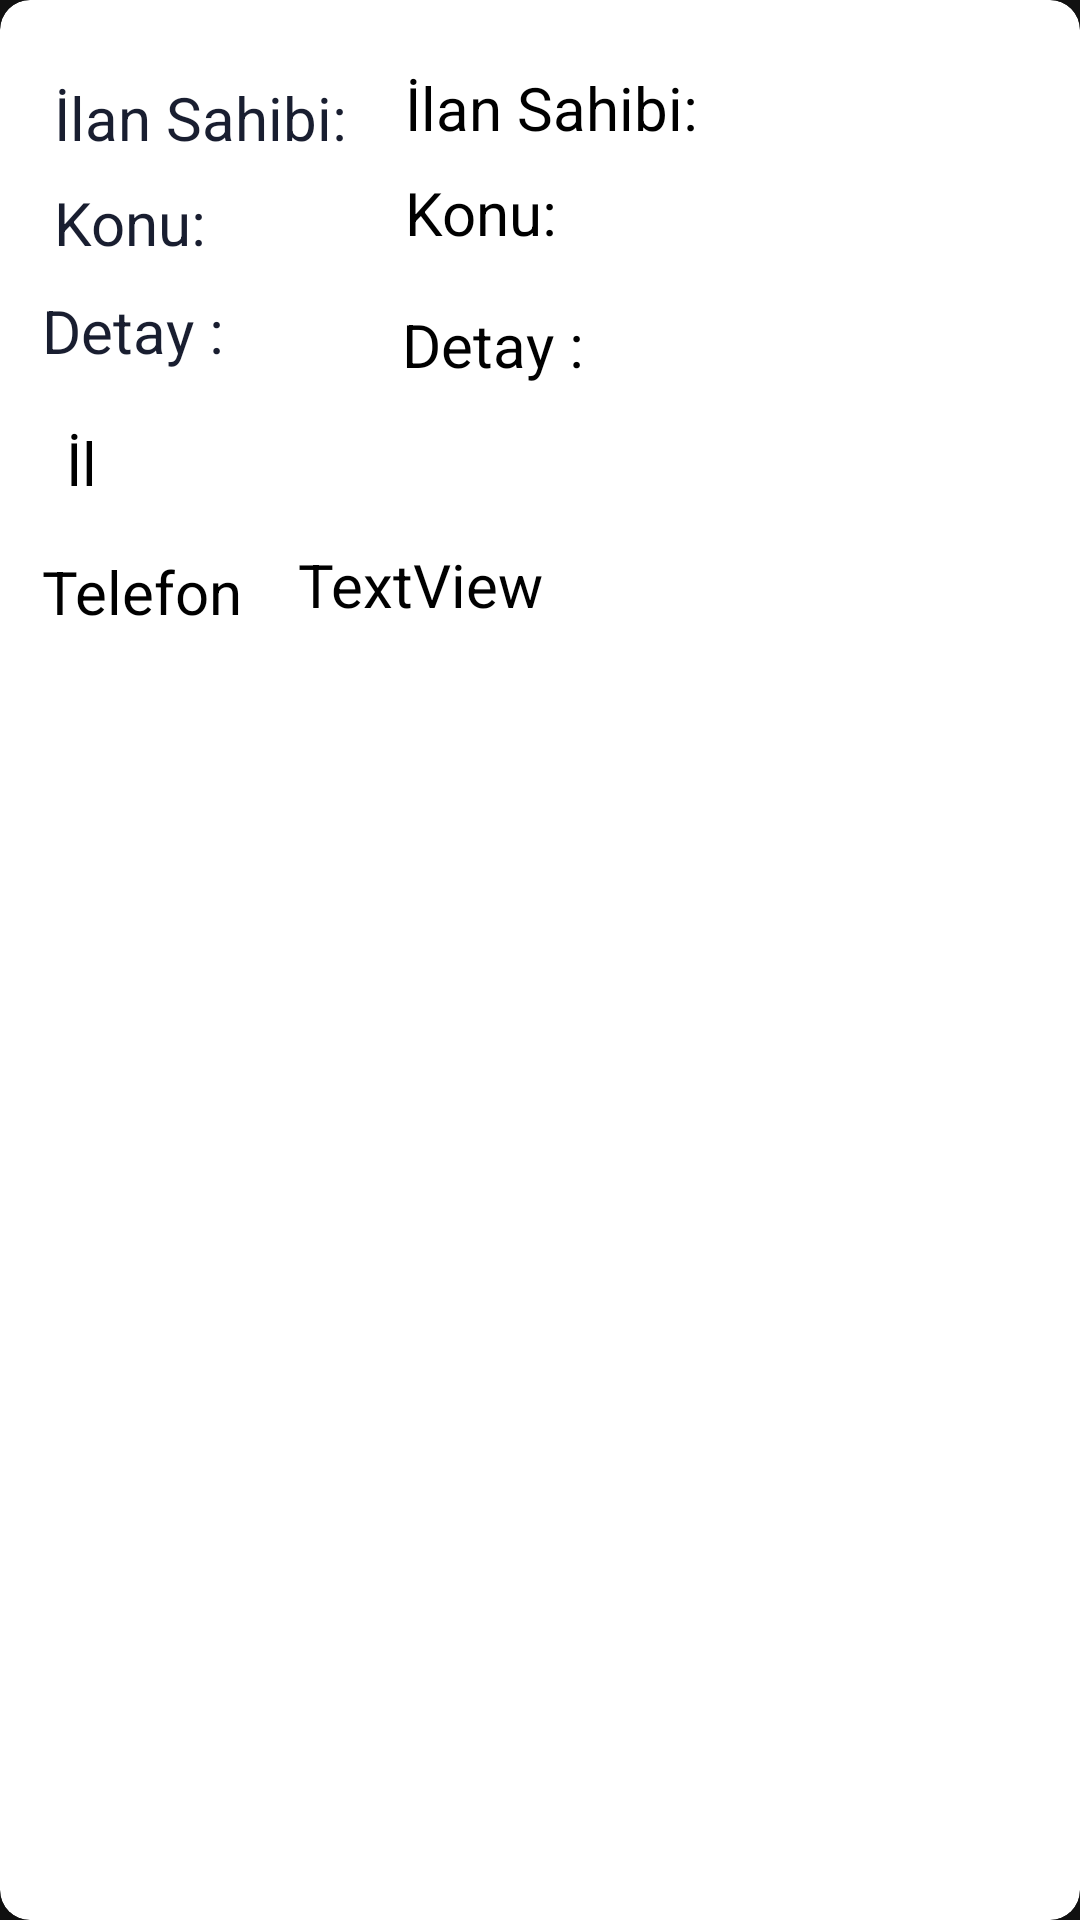

Produce the Android XML layout that renders to this screen, including the resource entries it uses.
<!-- AndroidManifest.xml: application theme Theme.VarMisin -->
<!-- res/layout/ilanlarlistesi.xml -->
<?xml version="1.0" encoding="utf-8"?>
<androidx.cardview.widget.CardView xmlns:android="http://schemas.android.com/apk/res/android"
    xmlns:app="http://schemas.android.com/apk/res-auto"
    xmlns:tools="http://schemas.android.com/tools"
    android:layout_width="match_parent"
    android:layout_height="wrap_content"
    android:layout_margin="10dp"
    android:backgroundTint="@color/design_default_color_on_primary"
    android:padding="10dp"
    app:cardBackgroundColor="@color/white"
    app:cardCornerRadius="10dp"
    app:cardElevation="15dp">

    <androidx.constraintlayout.widget.ConstraintLayout
        android:layout_width="match_parent"
        android:layout_height="223dp"
        android:backgroundTint="@color/teal_200"
        android:padding="10dp">

        <TextView
            android:id="@+id/tvdetay"
            android:layout_width="wrap_content"
            android:layout_height="28dp"
            android:layout_marginStart="35dp"
            android:layout_marginTop="3dp"
            android:layout_marginBottom="6dp"
            android:text="Detay : "
            android:textColor="@color/design_default_color_on_secondary"
            android:textSize="20sp"
            app:layout_constraintBottom_toBottomOf="parent"
            app:layout_constraintEnd_toEndOf="parent"
            app:layout_constraintHorizontal_bias="0.0"
            app:layout_constraintStart_toEndOf="@+id/textView3"
            app:layout_constraintTop_toBottomOf="@+id/tvbaslik"
            app:layout_constraintVertical_bias="0.142" />

        <TextView
            android:id="@+id/tvbaslik"
            android:layout_width="wrap_content"
            android:layout_height="28dp"
            android:layout_marginStart="52dp"
            android:layout_marginTop="8dp"
            android:text="Konu: "
            android:textColor="@color/design_default_color_on_secondary"
            android:textSize="20sp"
            app:layout_constraintEnd_toEndOf="parent"
            app:layout_constraintHorizontal_bias="0.0"
            app:layout_constraintStart_toEndOf="@+id/textView2"
            app:layout_constraintTop_toBottomOf="@+id/tvadsoyad" />

        <TextView
            android:id="@+id/tvadsoyad"
            android:layout_width="wrap_content"
            android:layout_height="wrap_content"
            android:layout_marginStart="12dp"
            android:layout_marginTop="8dp"
            android:layout_marginBottom="1dp"
            android:drawablePadding="5dp"
            android:text="İlan Sahibi: "
            android:textColor="@color/design_default_color_on_secondary"
            android:textSize="20sp"
            app:layout_constraintBottom_toTopOf="@+id/textView2"
            app:layout_constraintEnd_toEndOf="parent"
            app:layout_constraintHorizontal_bias="0.0"
            app:layout_constraintStart_toEndOf="@+id/textView"
            app:layout_constraintTop_toTopOf="parent"
            app:layout_constraintVertical_bias="0.296" />

        <TextView
            android:id="@+id/textView"
            android:layout_width="105dp"
            android:layout_height="22dp"
            android:layout_marginStart="8dp"
            android:layout_marginTop="8dp"
            android:text="İlan Sahibi: "
            android:textColor="@color/purple_700"
            android:textSize="20sp"
            app:layout_constraintBottom_toBottomOf="parent"
            app:layout_constraintStart_toStartOf="parent"
            app:layout_constraintTop_toTopOf="parent"
            app:layout_constraintVertical_bias="0.045" />

        <TextView
            android:id="@+id/textView2"
            android:layout_width="65dp"
            android:layout_height="22dp"
            android:layout_marginStart="8dp"
            android:layout_marginTop="16dp"
            android:layout_marginEnd="40dp"
            android:text="Konu: "
            android:textColor="@color/purple_700"
            android:textSize="20sp"
            app:layout_constraintBottom_toBottomOf="parent"
            app:layout_constraintEnd_toEndOf="@+id/textView"
            app:layout_constraintHorizontal_bias="1.0"
            app:layout_constraintStart_toStartOf="parent"
            app:layout_constraintTop_toTopOf="parent"
            app:layout_constraintVertical_bias="0.21" />

        <TextView
            android:id="@+id/textView3"
            android:layout_width="85dp"
            android:layout_height="34dp"
            android:layout_marginStart="4dp"
            android:layout_marginTop="8dp"
            android:text="Detay : "
            android:textColor="@color/purple_700"
            android:textSize="20sp"
            app:layout_constraintBottom_toBottomOf="parent"
            app:layout_constraintStart_toStartOf="parent"
            app:layout_constraintTop_toBottomOf="@+id/textView2"
            app:layout_constraintVertical_bias="0.069" />

        <TextView
            android:id="@+id/tvil"
            android:layout_width="wrap_content"
            android:layout_height="wrap_content"
            android:textColor="@color/black"
            android:textSize="20sp"
            app:layout_constraintBottom_toBottomOf="parent"
            app:layout_constraintEnd_toEndOf="parent"
            app:layout_constraintHorizontal_bias="0.487"
            app:layout_constraintStart_toStartOf="parent"
            app:layout_constraintTop_toTopOf="parent"
            app:layout_constraintVertical_bias="0.785" />

        <TextView
            android:id="@+id/textView5"
            android:layout_width="44dp"
            android:layout_height="26dp"
            android:layout_marginStart="12dp"
            android:layout_marginTop="5dp"
            android:text="İl"
            android:textColor="#000000"
            android:textSize="20sp"
            app:layout_constraintBottom_toBottomOf="parent"
            app:layout_constraintStart_toStartOf="parent"
            app:layout_constraintTop_toBottomOf="@+id/textView3"
            app:layout_constraintVertical_bias="0.1" />

        <TextView
            android:id="@+id/textView4"
            android:layout_width="71dp"
            android:layout_height="29dp"
            android:layout_marginStart="4dp"
            android:layout_marginTop="17dp"
            android:text="Telefon :"
            android:textColor="@color/black"
            android:textSize="20sp"
            app:layout_constraintBottom_toBottomOf="parent"
            app:layout_constraintStart_toStartOf="parent"
            app:layout_constraintTop_toBottomOf="@+id/textView5"
            app:layout_constraintVertical_bias="0.0" />

        <TextView
            android:id="@+id/tvtelefonno"
            android:layout_width="248dp"
            android:layout_height="31dp"
            android:layout_marginTop="52dp"
            android:text="TextView"
            android:textColor="@color/black"
            android:textSize="20sp"
            app:layout_constraintBottom_toBottomOf="parent"
            app:layout_constraintEnd_toEndOf="parent"
            app:layout_constraintHorizontal_bias="0.847"
            app:layout_constraintStart_toEndOf="@+id/textView4"
            app:layout_constraintTop_toBottomOf="@+id/tvdetay"
            app:layout_constraintVertical_bias="0.0" />

    </androidx.constraintlayout.widget.ConstraintLayout>
</androidx.cardview.widget.CardView>
<!-- resources referenced by this layout -->
<resources>
  <color name="black">#FF000000</color>
  <color name="purple_700">#191E30</color>
  <color name="teal_200">#FF03DAC5</color>
  <color name="white">#FFFFFFFF</color>
  <style name="Theme.VarMisin" parent="Theme.MaterialComponents.NoActionBar">
          
          <item name="colorPrimary">@color/purple_500</item>
          <item name="colorPrimaryVariant">@color/purple_700</item>
          <item name="colorOnPrimary">@color/white</item>
          
          <item name="colorSecondary">@color/teal_200</item>
          <item name="colorSecondaryVariant">@color/teal_700</item>
          <item name="colorOnSecondary">@color/black</item>
          
          <item name="android:statusBarColor" tools:targetApi="l">?attr/colorPrimaryVariant</item>
          
      </style>
  <color name="purple_500">#191E30</color>
  <color name="teal_700">#FF018786</color>
</resources>
